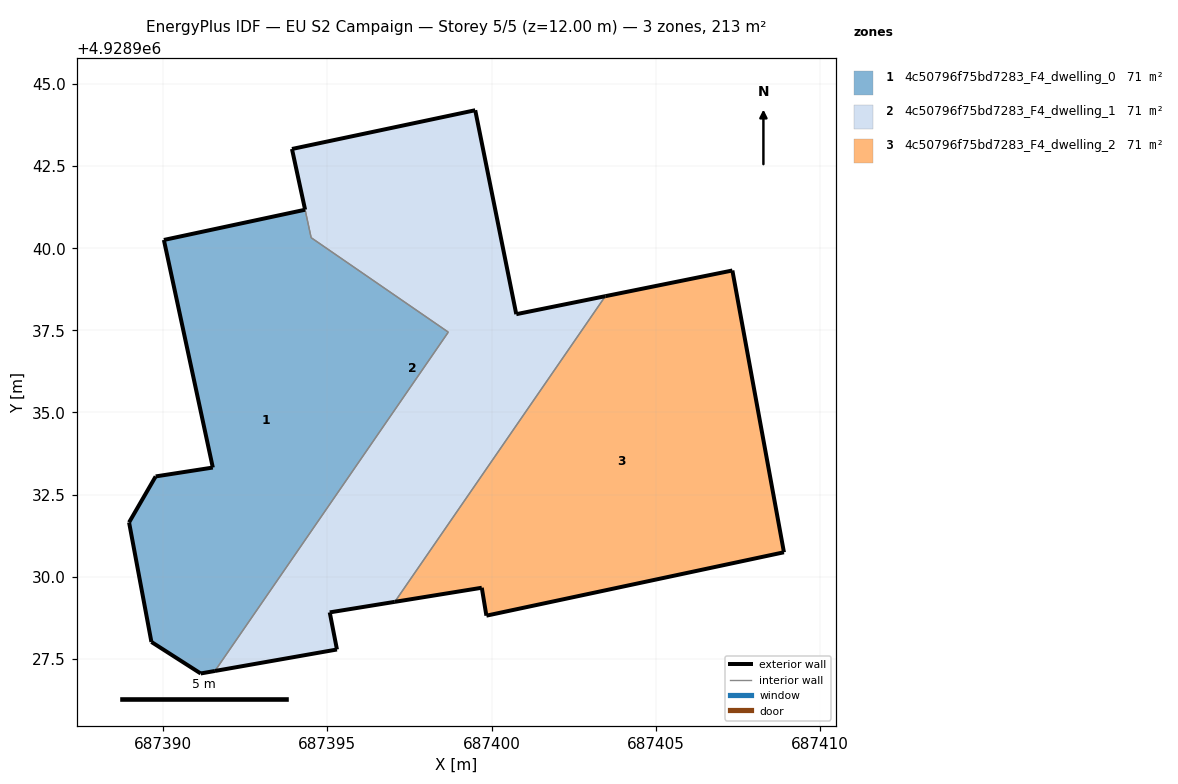
=== STOREY PLAN SPEC (per zone: floor XY polygon, exterior-wall plan segments, windows/doors) ===
zone 1: 4c50796f75bd7283_F4_dwelling_0  (71.3 m²)
  floor: (687391.57, 4928927.13) (687398.68, 4928937.45) (687394.51, 4928940.32) (687394.32, 4928941.17) (687390.02, 4928940.25) (687391.51, 4928933.32) (687389.77, 4928933.05) (687388.96, 4928931.65) (687389.64, 4928928.01) (687391.14, 4928927.05)
  exterior wall: (687391.57, 4928927.13) – (687391.14, 4928927.05)  [0.4 m]
  exterior wall: (687391.14, 4928927.05) – (687389.64, 4928928.01)  [1.8 m]
  exterior wall: (687389.64, 4928928.01) – (687388.96, 4928931.65)  [3.7 m]
  exterior wall: (687388.96, 4928931.65) – (687389.77, 4928933.05)  [1.6 m]
  exterior wall: (687389.77, 4928933.05) – (687391.51, 4928933.32)  [1.8 m]
  exterior wall: (687391.51, 4928933.32) – (687390.02, 4928940.25)  [7.1 m]
  exterior wall: (687390.02, 4928940.25) – (687394.32, 4928941.17)  [4.4 m]
  interior walls: 3
zone 2: 4c50796f75bd7283_F4_dwelling_1  (70.6 m²)
  floor: (687397.05, 4928929.23) (687403.46, 4928938.54) (687400.75, 4928937.99) (687399.50, 4928944.20) (687393.92, 4928943.02) (687394.51, 4928940.32) (687398.68, 4928937.45) (687391.57, 4928927.13) (687395.29, 4928927.78) (687395.07, 4928928.91)
  exterior wall: (687394.32, 4928941.18) – (687394.32, 4928941.17)  [0.0 m]
  exterior wall: (687394.32, 4928941.18) – (687393.92, 4928943.02)  [1.9 m]
  exterior wall: (687393.92, 4928943.02) – (687399.50, 4928944.20)  [5.7 m]
  exterior wall: (687399.50, 4928944.20) – (687400.75, 4928937.99)  [6.3 m]
  exterior wall: (687400.75, 4928937.99) – (687403.46, 4928938.54)  [2.8 m]
  exterior wall: (687397.05, 4928929.23) – (687395.07, 4928928.91)  [2.0 m]
  exterior wall: (687395.07, 4928928.91) – (687395.29, 4928927.78)  [1.2 m]
  exterior wall: (687395.29, 4928927.78) – (687391.57, 4928927.13)  [3.8 m]
  interior walls: 4
zone 3: 4c50796f75bd7283_F4_dwelling_2  (71.0 m²)
  floor: (687408.90, 4928930.74) (687407.33, 4928939.32) (687403.46, 4928938.54) (687397.05, 4928929.23) (687399.70, 4928929.66) (687399.84, 4928928.81)
  exterior wall: (687399.70, 4928929.66) – (687397.05, 4928929.23)  [2.7 m]
  exterior wall: (687403.46, 4928938.54) – (687407.33, 4928939.32)  [3.9 m]
  exterior wall: (687407.33, 4928939.32) – (687408.90, 4928930.74)  [8.7 m]
  exterior wall: (687408.90, 4928930.74) – (687399.84, 4928928.81)  [9.3 m]
  exterior wall: (687399.84, 4928928.81) – (687399.70, 4928929.66)  [0.9 m]
  interior walls: 1

=== DERIVED (storey summary) ===
Building: EU S2 Campaign
Storey: 5 of 5  (floor level z = 12.00 m)
Storey gross floor area: 212.9 m²
Zones on this storey: 3
  - 4c50796f75bd7283_F4_dwelling_0: floor 71.3 m²; exterior wall 20.8 m (62.4 m²); WWR 0.0%
  - 4c50796f75bd7283_F4_dwelling_1: floor 70.6 m²; exterior wall 23.6 m (70.9 m²); WWR 0.0%
  - 4c50796f75bd7283_F4_dwelling_2: floor 71.0 m²; exterior wall 25.5 m (76.4 m²); WWR 0.0%
Zone adjacency (shared interzone walls):
  - 4c50796f75bd7283_F4_dwelling_0 ↔ 4c50796f75bd7283_F4_dwelling_1
  - 4c50796f75bd7283_F4_dwelling_1 ↔ 4c50796f75bd7283_F4_dwelling_2